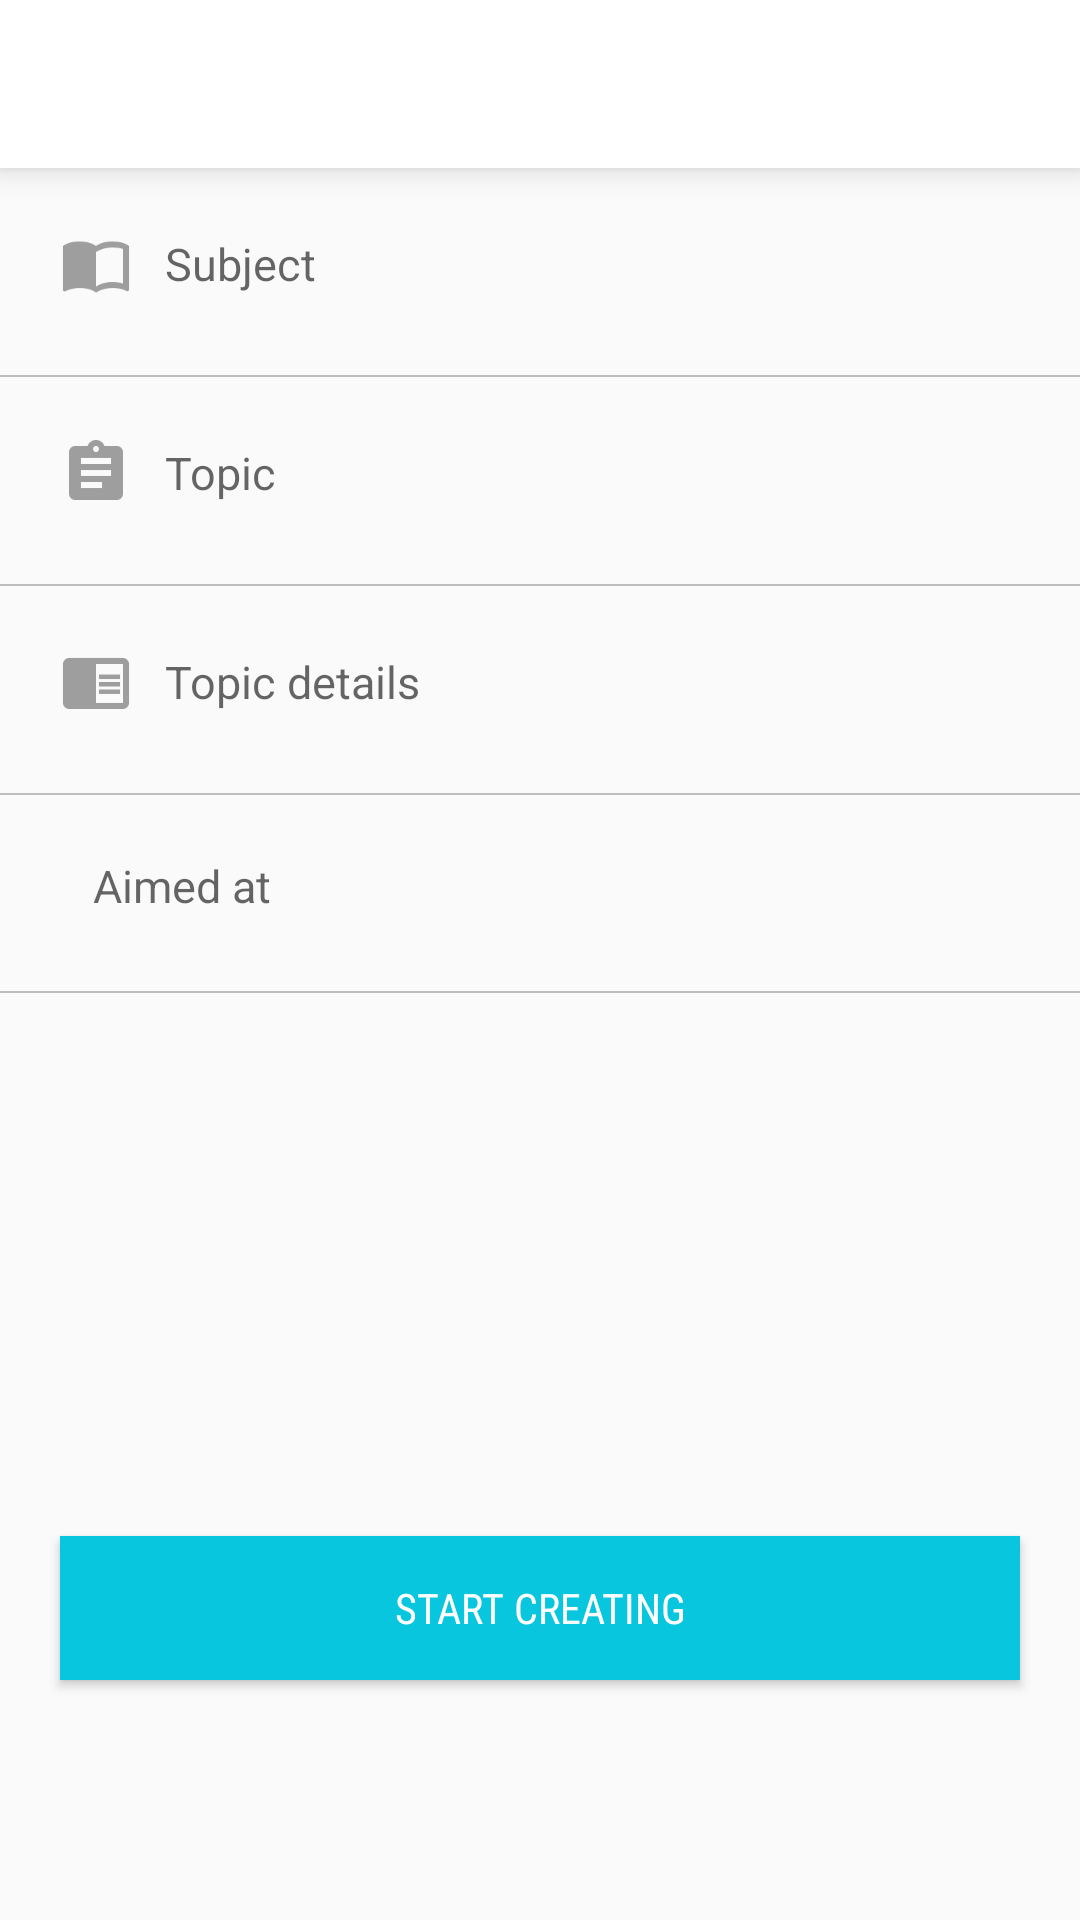

Write the Android layout XML for this screen, with the resource values it uses.
<!-- AndroidManifest.xml: application theme AppTheme -->
<!-- res/layout/activity_edit_post.xml -->
<?xml version="1.0" encoding="utf-8"?>
<RelativeLayout xmlns:android="http://schemas.android.com/apk/res/android"
    android:layout_width="match_parent"
    android:layout_height="match_parent"
    xmlns:app="http://schemas.android.com/apk/res-auto"
    android:orientation="vertical">
    <android.support.v7.widget.Toolbar
        android:id="@+id/toolbar"
        android:layout_width="match_parent"
        android:layout_height="?attr/actionBarSize"
        android:background="@android:color/white"
        app:contentInsetStart="0dp"
        android:elevation="6dp"
        app:layout_scrollFlags="scroll|enterAlways"
        style="@style/Widget.MyApp.ActionBar"/>
    <AutoCompleteTextView
        android:id="@+id/subject"
        style="@style/FullWidthEditText"
        android:layout_width="match_parent"
        android:drawableLeft="@drawable/ic_action_import_contacts"
        android:layout_height="wrap_content"
        android:hint="   Subject"
        android:layout_below="@+id/toolbar"/>
    <View
        android:id="@+id/view1"
        android:layout_width="match_parent"
        android:layout_height="0.5dip"
        android:layout_marginTop="5dp"
        android:background="#bdbdbd"
        android:layout_below="@+id/subject"/>
    <AutoCompleteTextView
        android:id="@+id/topic"
        style="@style/FullWidthEditText"
        android:layout_width="match_parent"
        android:layout_height="wrap_content"
        android:drawableLeft="@drawable/ic_action_assignment"
        android:hint="   Topic"
        android:layout_below="@+id/view1"/>
    <View
        android:id="@+id/view2"
        android:layout_width="match_parent"
        android:layout_height="0.5dip"
        android:layout_marginTop="5dp"
        android:background="#bdbdbd"
        android:layout_below="@+id/topic"/>
    <AutoCompleteTextView
        android:id="@+id/topic_details"
        style="@style/FullWidthEditText"
        android:layout_width="match_parent"
        android:layout_height="wrap_content"
        android:maxLines="3"
        android:drawableLeft="@drawable/ic_action_chrome_reader_mode"
        android:hint="   Topic details"
        android:layout_below="@+id/view2"/>
    <View
        android:id="@+id/view3"
        android:layout_width="match_parent"
        android:layout_height="0.5dip"
        android:layout_marginTop="5dp"
        android:background="#bdbdbd"
        android:layout_below="@+id/topic_details" />
    <AutoCompleteTextView
        android:id="@+id/aimed_at"
        style="@style/FullWidthEditText"
        android:layout_width="match_parent"
        android:layout_height="wrap_content"
        android:drawableLeft="@drawable/ic_action_my_location"
        android:hint="   Aimed at"
        android:layout_below="@+id/view3"/>
    <View
        android:id="@+id/view4"
        android:layout_width="match_parent"
        android:layout_height="0.5dip"
        android:layout_marginTop="5dp"
        android:background="#bdbdbd"
        android:layout_below="@+id/aimed_at"/>

    <Button
        android:id="@+id/button_create"
        android:layout_width="match_parent"
        android:layout_height="wrap_content"
        android:layout_marginLeft="20dp"
        android:layout_marginRight="20dp"
        android:layout_marginBottom="80dp"
        android:layout_alignParentBottom="true"
        android:background="@color/colorPrimary"
        android:drawableRight="@drawable/ic_action_arrow_forward_white"
        android:fontFamily="sans-serif-condensed"
        android:text="start creating"
        android:textColor="@android:color/white" />
</RelativeLayout>
<!-- resources referenced by this layout -->
<resources>
  <color name="colorPrimary">#09c6df</color>
  <!-- drawable ic_action_assignment: png bitmap (drawable-hdpi, 630 bytes) -->
  <!-- drawable ic_action_chrome_reader_mode: png bitmap (drawable-hdpi, 540 bytes) -->
  <!-- drawable ic_action_import_contacts: png bitmap (drawable-hdpi, 794 bytes) -->
  <style name="FullWidthEditText" parent="Widget.AppCompat.EditText">
          <item name="android:padding">20dp</item>
          <item name="android:background">@null</item>
          <item name="android:textColor">#bdbdbd</item>
          <item name="android:textSize">15sp</item>
      </style>
  <style name="Widget.MyApp.ActionBar" parent="Widget.AppCompat.ActionBar">
          <item name="android:background">@android:color/white</item>
          <item name="theme">@style/ThemeOverlay.MyApp.ActionBar</item>
          <item name="popupTheme">@style/ThemeOverlay.AppCompat.Light</item>
      </style>
  <style name="AppTheme" parent="Theme.AppCompat.Light.NoActionBar">
          
          <item name="colorPrimary">@color/colorPrimary</item>
          <item name="colorPrimaryDark">@color/colorPrimaryDark</item>
          <item name="colorAccent">@color/colorAccent</item>
          <item name="windowActionBar">false</item>
          <item name="windowNoTitle">true</item>
      </style>
  <style name="ThemeOverlay.MyApp.ActionBar" parent="ThemeOverlay.AppCompat.ActionBar">
          <item name="android:textColorPrimary">@color/colorPrimary</item>
          <item name="android:textSize">15sp</item>
  
      </style>
  <color name="colorPrimaryDark">#000000</color>
  <color name="colorAccent">#ff8a65</color>
</resources>
